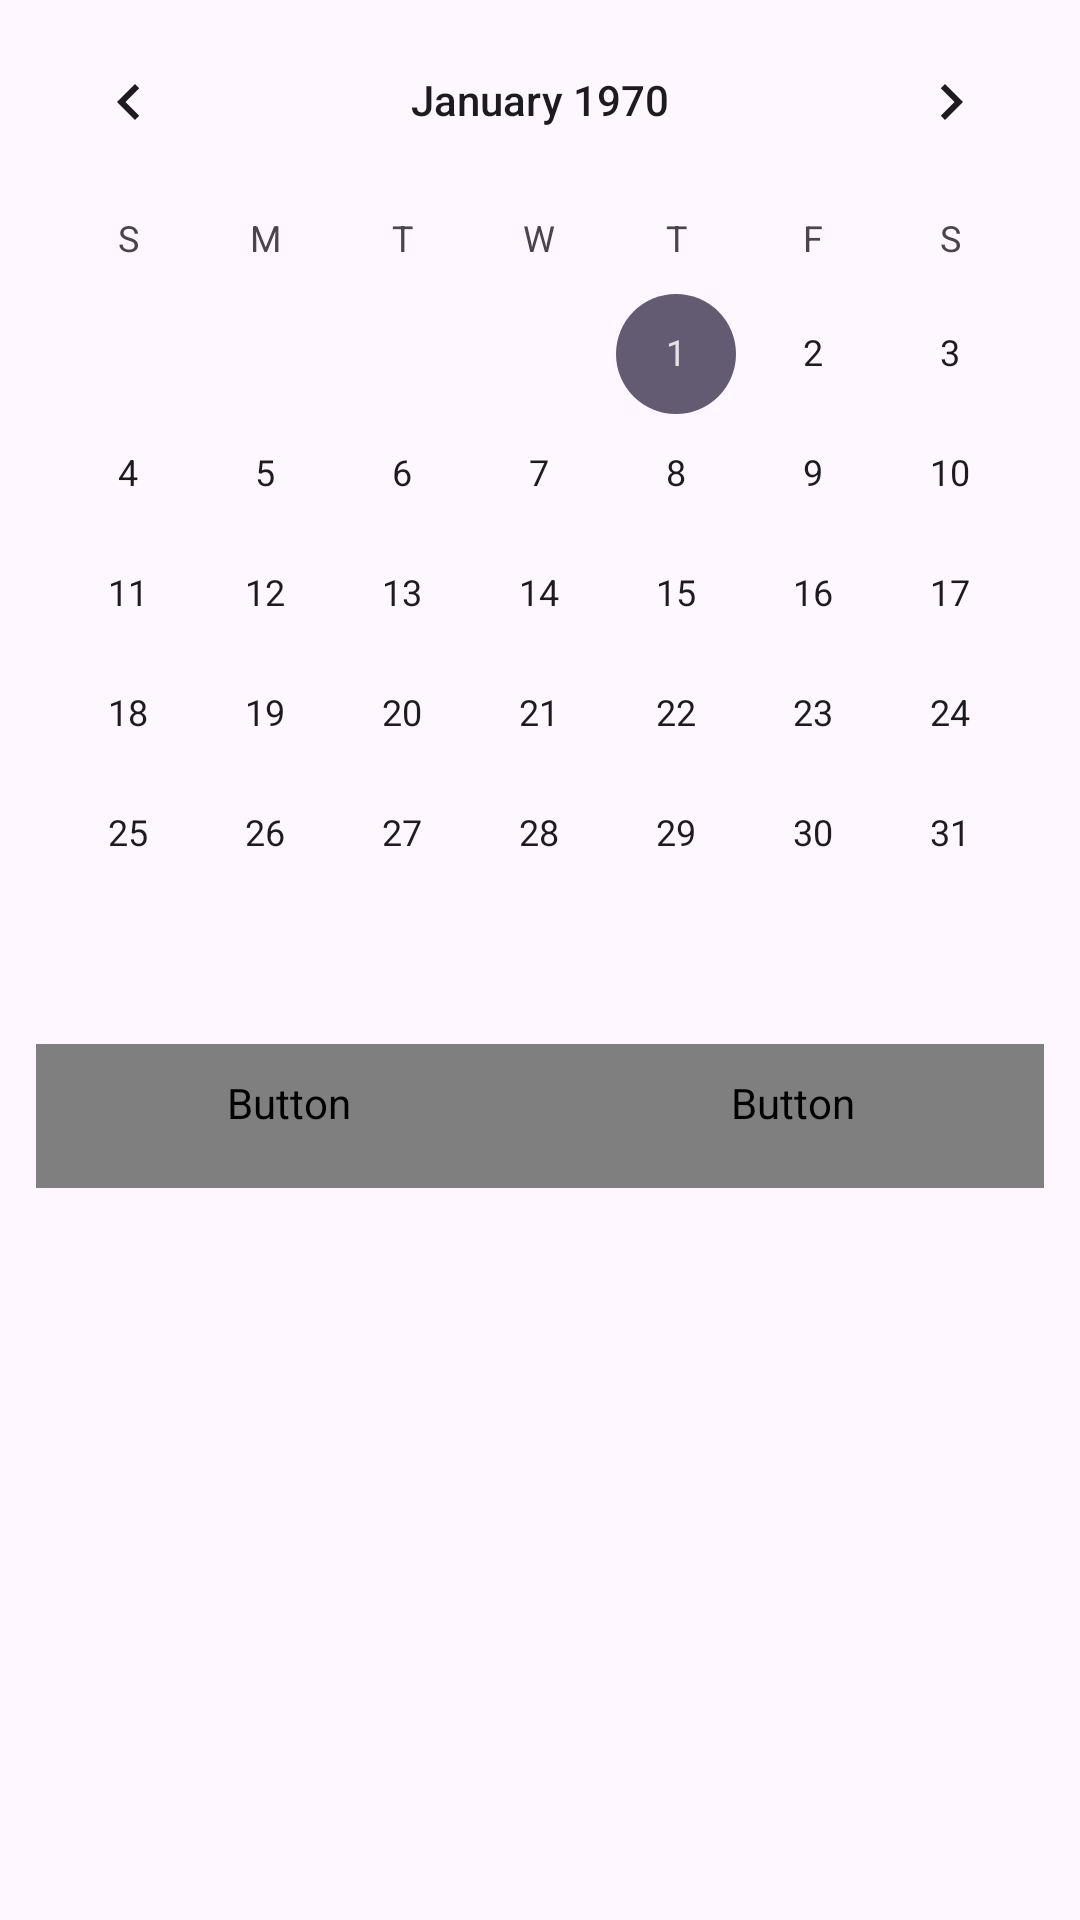

Here is an Android app screen rendered from its layout file. Give the layout XML and the strings, colors and styles it references.
<!-- AndroidManifest.xml: application theme Theme.CIS4280Project -->
<!-- res/layout/select_date.xml -->
<?xml version="1.0" encoding="utf-8"?>
<LinearLayout xmlns:android="http://schemas.android.com/apk/res/android"
    android:layout_width="match_parent"
    android:layout_height="match_parent"
    android:orientation="vertical">

    <CalendarView
        android:id="@+id/calendarView"
        android:layout_width="match_parent"
        android:layout_height="wrap_content" />

    <LinearLayout
        style="?android:attr/borderlessButtonStyle"
        android:layout_width="match_parent"
        android:layout_height="wrap_content"
        android:orientation="horizontal">

        <Button
            android:id="@+id/buttonCancel"
            style="?android:attr/borderlessButtonStyle"
            android:layout_width="wrap_content"
            android:layout_height="wrap_content"
            android:layout_weight="1"
            android:text="Cancel"
            android:textColor="@color/dialog_button_color"
            />

        <Button
            android:id="@+id/buttonSelect"
            style="?android:attr/borderlessButtonStyle"
            android:layout_width="wrap_content"
            android:layout_height="wrap_content"
            android:layout_weight="1"
            android:text="Select"
            android:textColor="@color/dialog_button_color"
            />

    </LinearLayout>
</LinearLayout>
<!-- resources referenced by this layout -->
<resources>
  <style name="Theme.CIS4280Project" parent="Base.Theme.CIS4280Project" />
  <style name="Base.Theme.CIS4280Project" parent="Theme.Material3.DayNight.NoActionBar">
          
          
      </style>
</resources>
